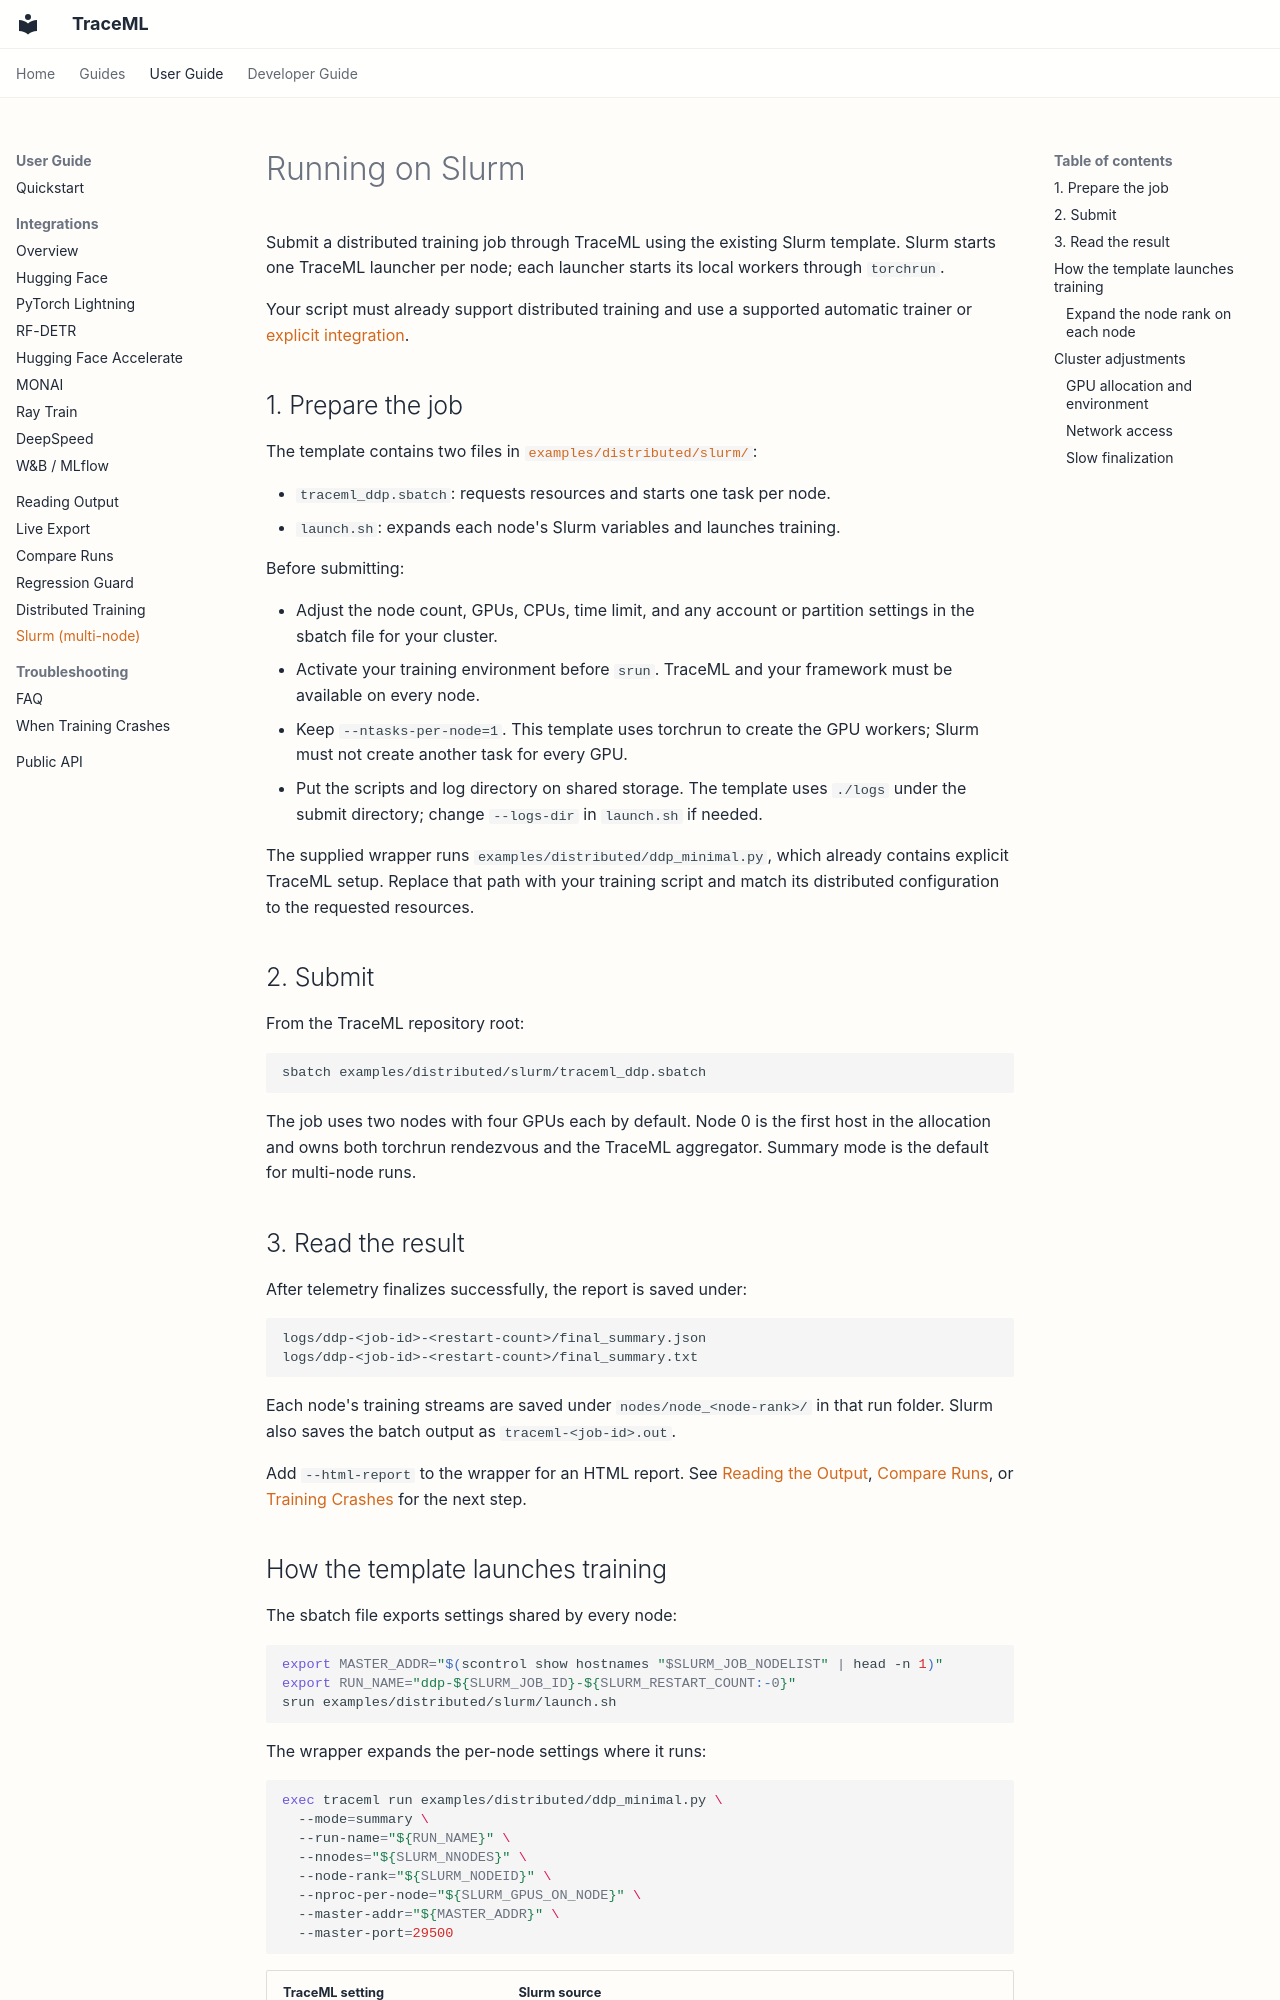

repository: traceopt-ai/traceml · page: user_guide/slurm/index.html · generator: mkdocs

# Running on Slurm

Submit a distributed training job through TraceML using the existing Slurm
template. Slurm starts one TraceML launcher per node; each launcher starts
its local workers through `torchrun`.

Your script must already support distributed training and use a supported
automatic trainer or [explicit integration](integrations.md).

## 1. Prepare the job

The template contains two files in
[`examples/distributed/slurm/`](https://github.com/traceopt-ai/traceml/tree/main/examples/distributed/slurm):

- `traceml_ddp.sbatch`: requests resources and starts one task per node.
- `launch.sh`: expands each node's Slurm variables and launches training.

Before submitting:

- Adjust the node count, GPUs, CPUs, time limit, and any account or partition
  settings in the sbatch file for your cluster.
- Activate your training environment before `srun`. TraceML and your framework
  must be available on every node.
- Keep `--ntasks-per-node=1`. This template uses torchrun to create the GPU
  workers; Slurm must not create another task for every GPU.
- Put the scripts and log directory on shared storage. The template uses
  `./logs` under the submit directory; change `--logs-dir` in `launch.sh` if
  needed.

The supplied wrapper runs `examples/distributed/ddp_minimal.py`, which already
contains explicit TraceML setup. Replace that path with your training script
and match its distributed configuration to the requested resources.

## 2. Submit

From the TraceML repository root:

```bash
sbatch examples/distributed/slurm/traceml_ddp.sbatch
```

The job uses two nodes with four GPUs each by default. Node 0 is the first host
in the allocation and owns both torchrun rendezvous and the TraceML aggregator.
Summary mode is the default for multi-node runs.

## 3. Read the result

After telemetry finalizes successfully, the report is saved under:

```text
logs/ddp-<job-id>-<restart-count>/final_summary.json
logs/ddp-<job-id>-<restart-count>/final_summary.txt
```

Each node's training streams are saved under `nodes/node_<node-rank>/` in that
run folder. Slurm also saves the batch output as `traceml-<job-id>.out`.

Add `--html-report` to the wrapper for an HTML report. See
[Reading the Output](reading-output.md), [Compare Runs](compare.md), or
[Training Crashes](training-crashes.md) for the next step.
